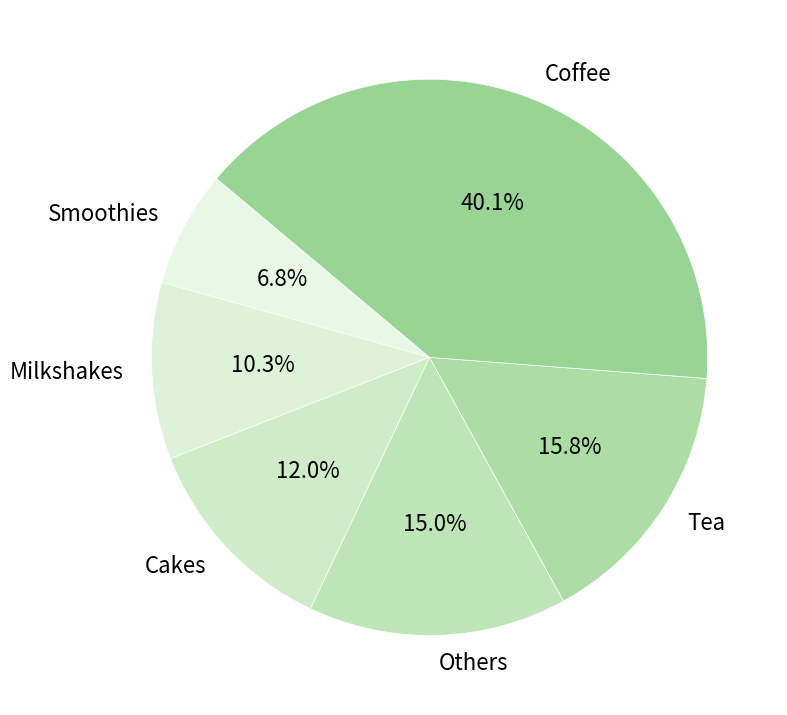

Here is the Python script that generated this plot:
import matplotlib.pyplot as plt
import numpy as np

# Data for products
product_names = [
    "Espresso", "Americano", "Latte", "Cappuccino", "Macchiato", "Mocha", "Flat white", 
    "Affogato", "Caramel macchiato", "Misto", "Cortado", "Black tea", "Green tea", 
    "Sour tea", "Mint tea", "Earl grey tea", "Ginger tea", "Chocolate cake", 
    "Lemon cake", "Carrot cake", "Strawberry cake", "Red velvet cake", "Cheesecake", 
    "Chocolate milkshake", "Vanilla milkshake", "Coffee milkshake", "Strawberry milkshake", 
    "Banana milkshake", "Strawberry banana smoothie", "Chocolate banana smoothie", 
    "Mango smoothie", "Peanut butter banana smoothie", "Ice tea", "Ice coffee", 
    "Lemonade", "Mojito", "Frappuccino", "Honey & milk", "Hot chocolate", "Chocolate milk"
]

product_values = [
    120, 48, 84, 72, 36, 30, 12, 15, 48, 9, 6, 96, 51, 12, 12, 15, 3, 33, 27, 
    15, 18, 24, 27, 42, 21, 12, 21, 27, 33, 21, 24, 3, 9, 21, 36, 30, 12, 21, 27, 24
]

categories = {
   "Smoothies": ["Strawberry banana smoothie", "Chocolate banana smoothie", "Mango smoothie", "Peanut butter banana smoothie"],
   "Milkshakes": ["Chocolate milkshake", "Vanilla milkshake", "Coffee milkshake", "Strawberry milkshake", "Banana milkshake"],
    "Cakes": ["Chocolate cake", "Lemon cake", "Carrot cake", "Strawberry cake", "Red velvet cake", "Cheesecake"],
    "Others": ["Honey & milk", "Hot chocolate", "Chocolate milk","Ice tea", "Ice coffee", "Lemonade", "Mojito", "Frappuccino"],
    "Tea": ["Black tea", "Green tea", "Sour tea", "Mint tea", "Earl grey tea", "Ginger tea"],
    "Coffee": ["Espresso", "Americano", "Latte", "Cappuccino", "Macchiato", "Mocha", "Flat white", "Affogato", "Caramel macchiato", "Misto", "Cortado"],
}

# Calculate the total values for each category
category_values = {}
for category, items in categories.items():
    category_values[category] = sum(product_values[product_names.index(item)] for item in items)

# Extract labels and values for the pie chart
labels = list(category_values.keys())
values = list(category_values.values())

# Define the color gradient using a colormap
colors = plt.cm.Greens(np.linspace(0.1, 0.4, len(labels)))  # Adjusted for a single gradient color (Blues)

# Create the pie chart with a single gradient color scheme
plt.figure(figsize=(8, 8))
plt.pie(values, labels=labels, autopct='%1.1f%%', startangle=140, 
        colors=colors, textprops={'fontsize': 16}, 
        wedgeprops={'edgecolor': 'white', 'linewidth': 0.5})  # Lighter borders for cleaner look

# Title and layout
#plt.title('Sale Distribution by Menu Item Categories', fontsize=14)
plt.tight_layout()

# Display the pie chart
plt.show()
#plt.savefig("sale_distribution_final.png", format='png',dpi=300, bbox_inches="tight")

